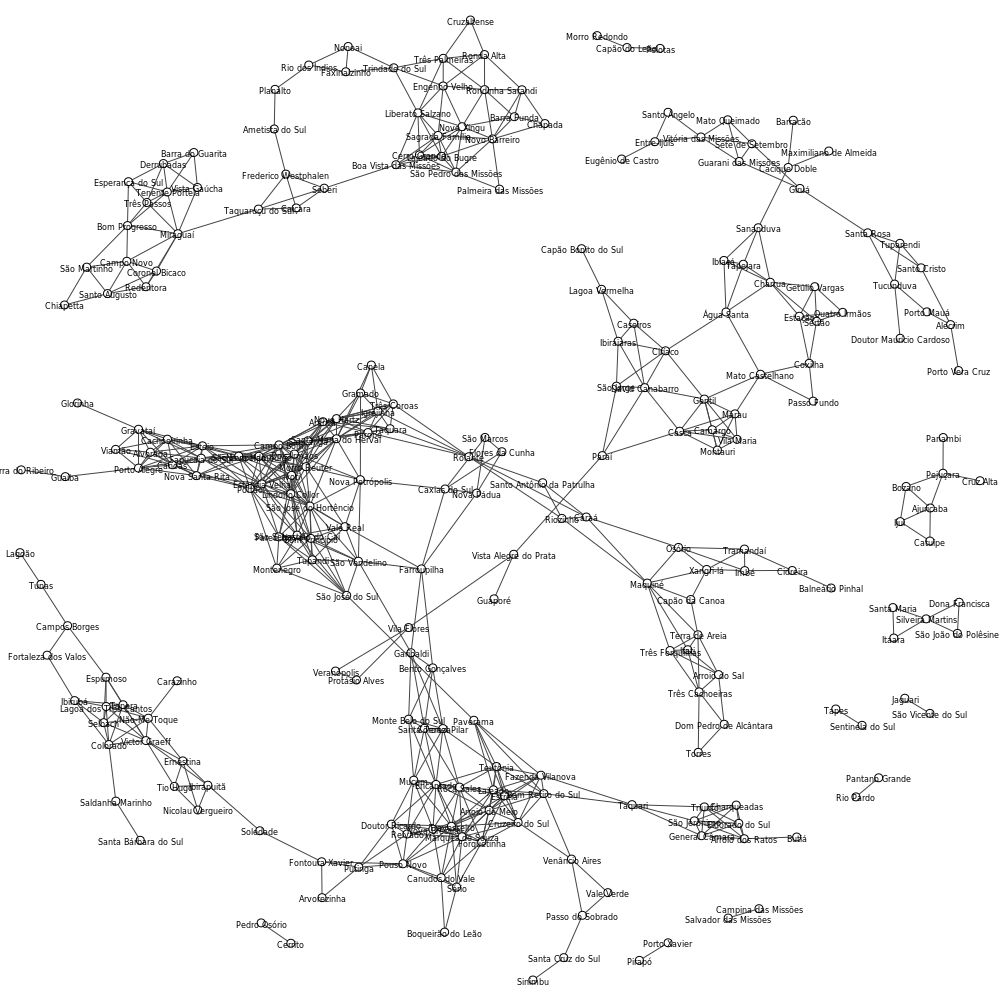

Data behind this chart, as committed beside it:
#vertices, #edges, min_distance, death_rate, diameter_size, clique_number, med_degree, max_degree, density_loop, density_no_loop, avg_local_transitivity, transitivity, girth, radius, average_path_length
245, 669, 25, 150, 22, 10, 17, 17, 0.0222, 0.02238, 0.6055, 0.6033, 3, 1.0, 6.486
